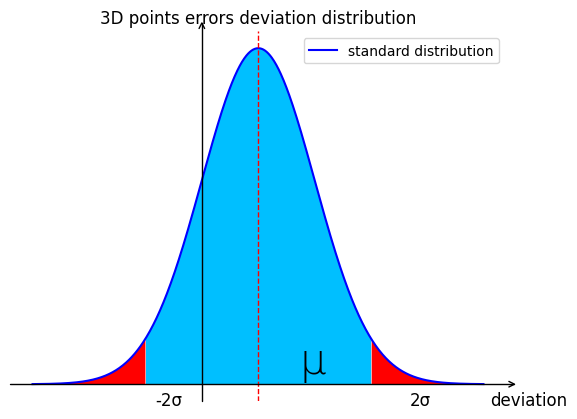

Reproduce this figure in Python.
import scipy.stats
import numpy as np
import pandas as pd
import matplotlib
import matplotlib.mlab as mlab
import matplotlib.pyplot as plt
import mpl_toolkits.axisartist as axisartist

plt.rcParams['font.family'] = 'Arial'
# matplotlib.rcParams['font.sans-serif'] = 'NSimSun,Times New Roman'# 中文设置成宋体，除此之外的字体设置成New Roman
# 创建画布
fig = plt.figure()
# 使用axisartist.Subplot方法创建一个绘图区对象ax
ax = axisartist.Subplot(fig, 111)

# 将绘图区对象添加到画布中
fig.add_axes(ax)
ax.axis[:].set_visible(False)

ax.axis["x"] = ax.new_floating_axis(0, 0)
ax.axis["x"].set_axisline_style("->", size=1.0)
# ax.axis["x"].set_label('deviation')
# ax.axis["x"].set_label_coords(1.05, -0.025)
ax.axis["y"] = ax.new_floating_axis(1, 0)
ax.axis["y"].set_axisline_style("->", size=1.0)
ax.axis["x"].set_axis_direction("bottom")
ax.axis["y"].set_axis_direction("top")
ax.set_xticks([])
ax.set_yticks([])
# ax.spines['top'].set_visible(True)s
# ax.spines['right'].set_visible(True)
# ax.spines['bottom'].set_visible(True)
# ax.spines['left'].set_visible(True)


standard_norm = scipy.stats.norm(1, 1)  # 标准正态分布
x = np.arange(-3, 5, 0.01)
y = standard_norm.pdf(x)
ax.plot(x, y, label='standard distribution', color='b')
# 填充正常
ax.fill_between(x, y, where=((x >= -1) & (x <= 3)), facecolor='deepskyblue')
# 填充不正常
ax.fill_between(x, y, where=((x < -1) | (x > 3)), facecolor='r')
# 中间竖线
ax.axvline(x=1, color='r', linewidth=1, linestyle="--")
ax.set_title('3D points errors deviation distribution')
# plt.xlabel('deviation')

# 标记 x label
ax.annotate('deviation', xy=(1, 1), xytext=(480, 10), ha='left', va='top', xycoords='axes pixels',
            textcoords='axes pixels', fontsize=12)

ax.annotate('μ', xy=(0, 0), xytext=(290, 60), ha='left', va='top', xycoords='axes pixels', textcoords='axes pixels',
            fontsize=30, fontfamily='Times New Roman', fontweight='ultralight')
ax.annotate('-2σ', xy=(1, 1), xytext=(145, 10), ha='left', va='top', xycoords='axes pixels',
            textcoords='axes pixels', fontsize=12)
ax.annotate('2σ', xy=(1, 1), xytext=(400, 10), ha='left', va='top', xycoords='axes pixels',
            textcoords='axes pixels', fontsize=12)
# ax.annotate('deviation', xy=(0, 1), xytext=(15,2), ha='left', va='top', xycoords='axes fraction', textcoords='offset points', fontsize=20)

ax.legend()
plt.show()
